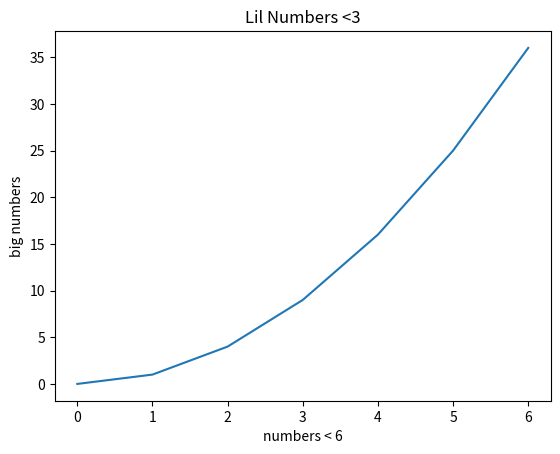

Write the Python code that produced this figure.
import matplotlib.pyplot as plt

"""
years = [2025, 2026, 2027, 2028, 2029, 2030]
salaries = [46_000, 60_000, 100_000, 200_000, 220_000, 300_000]

plt.plot(years, salaries, "r--")

plt.xlabel("Year")
plt.ylabel("Salary")
plt.title("My Future Salary")
plt.y_ticks([46_000, 60_000, 100_000, 200_000, 220_000, 300_000],
           ["$46K", "$60K", "$100K", "$200K", "$220K", "$300K"])
"""

# Exercise 01: Basic Line Plot
x = [0, 1, 2, 3, 4, 5, 6]
y = [0, 1, 4, 9, 16, 25, 36]
plt.xlabel("numbers < 6")
plt.ylabel("big numbers")
plt.title("Lil Numbers <3")
plt.plot(x, y, )
plt.show()